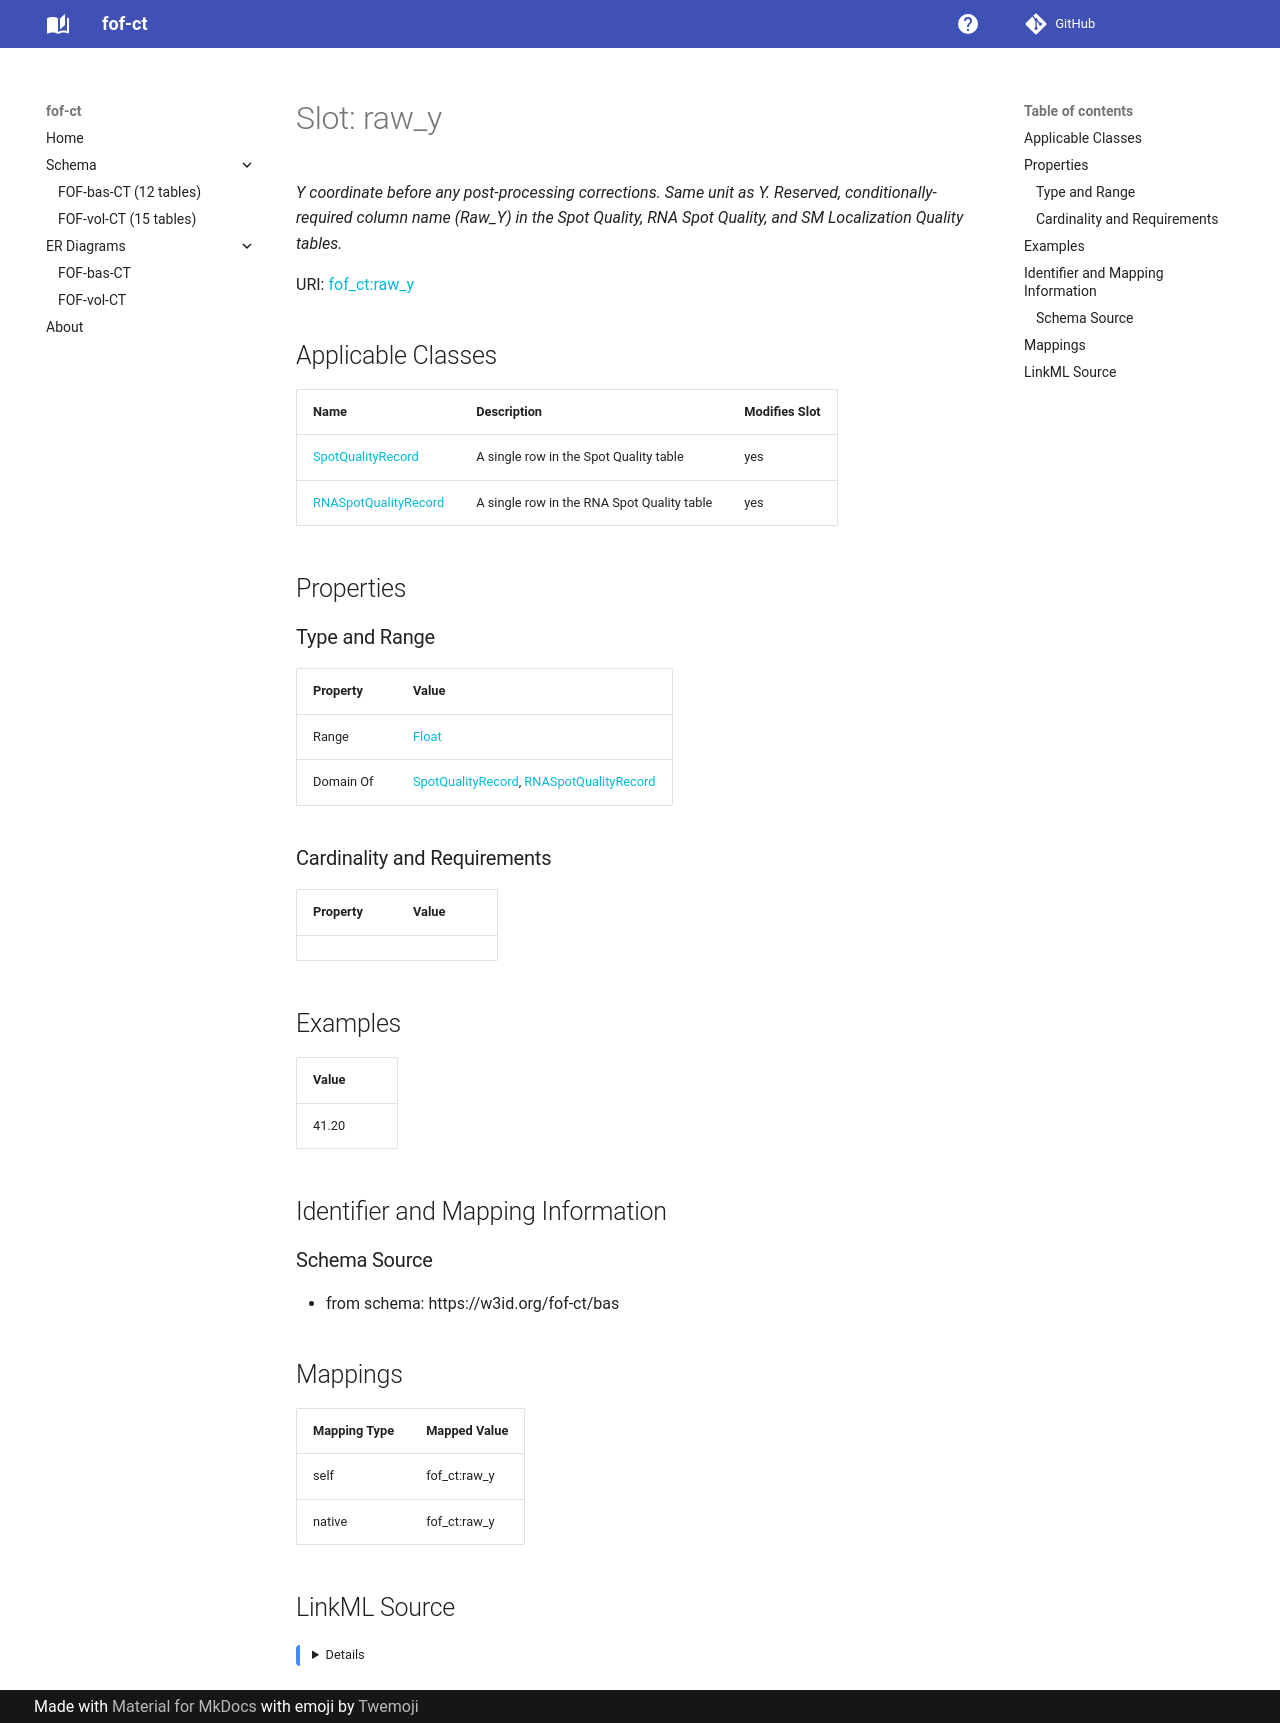

repository: strambc/fof-ct-linkml · page: bas/raw_y/index.html · generator: mkdocs

---
search:
  boost: 5.0
---

# Slot: raw_y 


_Y coordinate before any post-processing corrections. Same unit as Y. Reserved, conditionally-required column name (Raw_Y) in the Spot Quality, RNA Spot Quality, and SM Localization Quality tables._



<div data-search-exclude markdown="1">



URI: [fof_ct:raw_y](https://w3id.org/fof-ct/raw_y)
<!-- no inheritance hierarchy -->





## Applicable Classes

| Name | Description | Modifies Slot |
| --- | --- | --- |
| [SpotQualityRecord](SpotQualityRecord.md) | A single row in the Spot Quality table |  yes  |
| [RNASpotQualityRecord](RNASpotQualityRecord.md) | A single row in the RNA Spot Quality table |  yes  |






## Properties

### Type and Range

| Property | Value |
| --- | --- |
| Range | [Float](Float.md) |
| Domain Of | [SpotQualityRecord](SpotQualityRecord.md), [RNASpotQualityRecord](RNASpotQualityRecord.md) |

### Cardinality and Requirements

| Property | Value |
| --- | --- |









## Examples

| Value |
| --- |
| 41.20 |



## Identifier and Mapping Information





### Schema Source


* from schema: https://w3id.org/fof-ct/bas




## Mappings

| Mapping Type | Mapped Value |
| ---  | ---  |
| self | fof_ct:raw_y |
| native | fof_ct:raw_y |




## LinkML Source

<details>
```yaml
name: raw_y
description: Y coordinate before any post-processing corrections. Same unit as Y.
  Reserved, conditionally-required column name (Raw_Y) in the Spot Quality, RNA Spot
  Quality, and SM Localization Quality tables.
examples:
- value: '41.20'
from_schema: https://w3id.org/fof-ct/bas
rank: 1000
domain_of:
- SpotQualityRecord
- RNASpotQualityRecord
range: float

```
</details></div>
